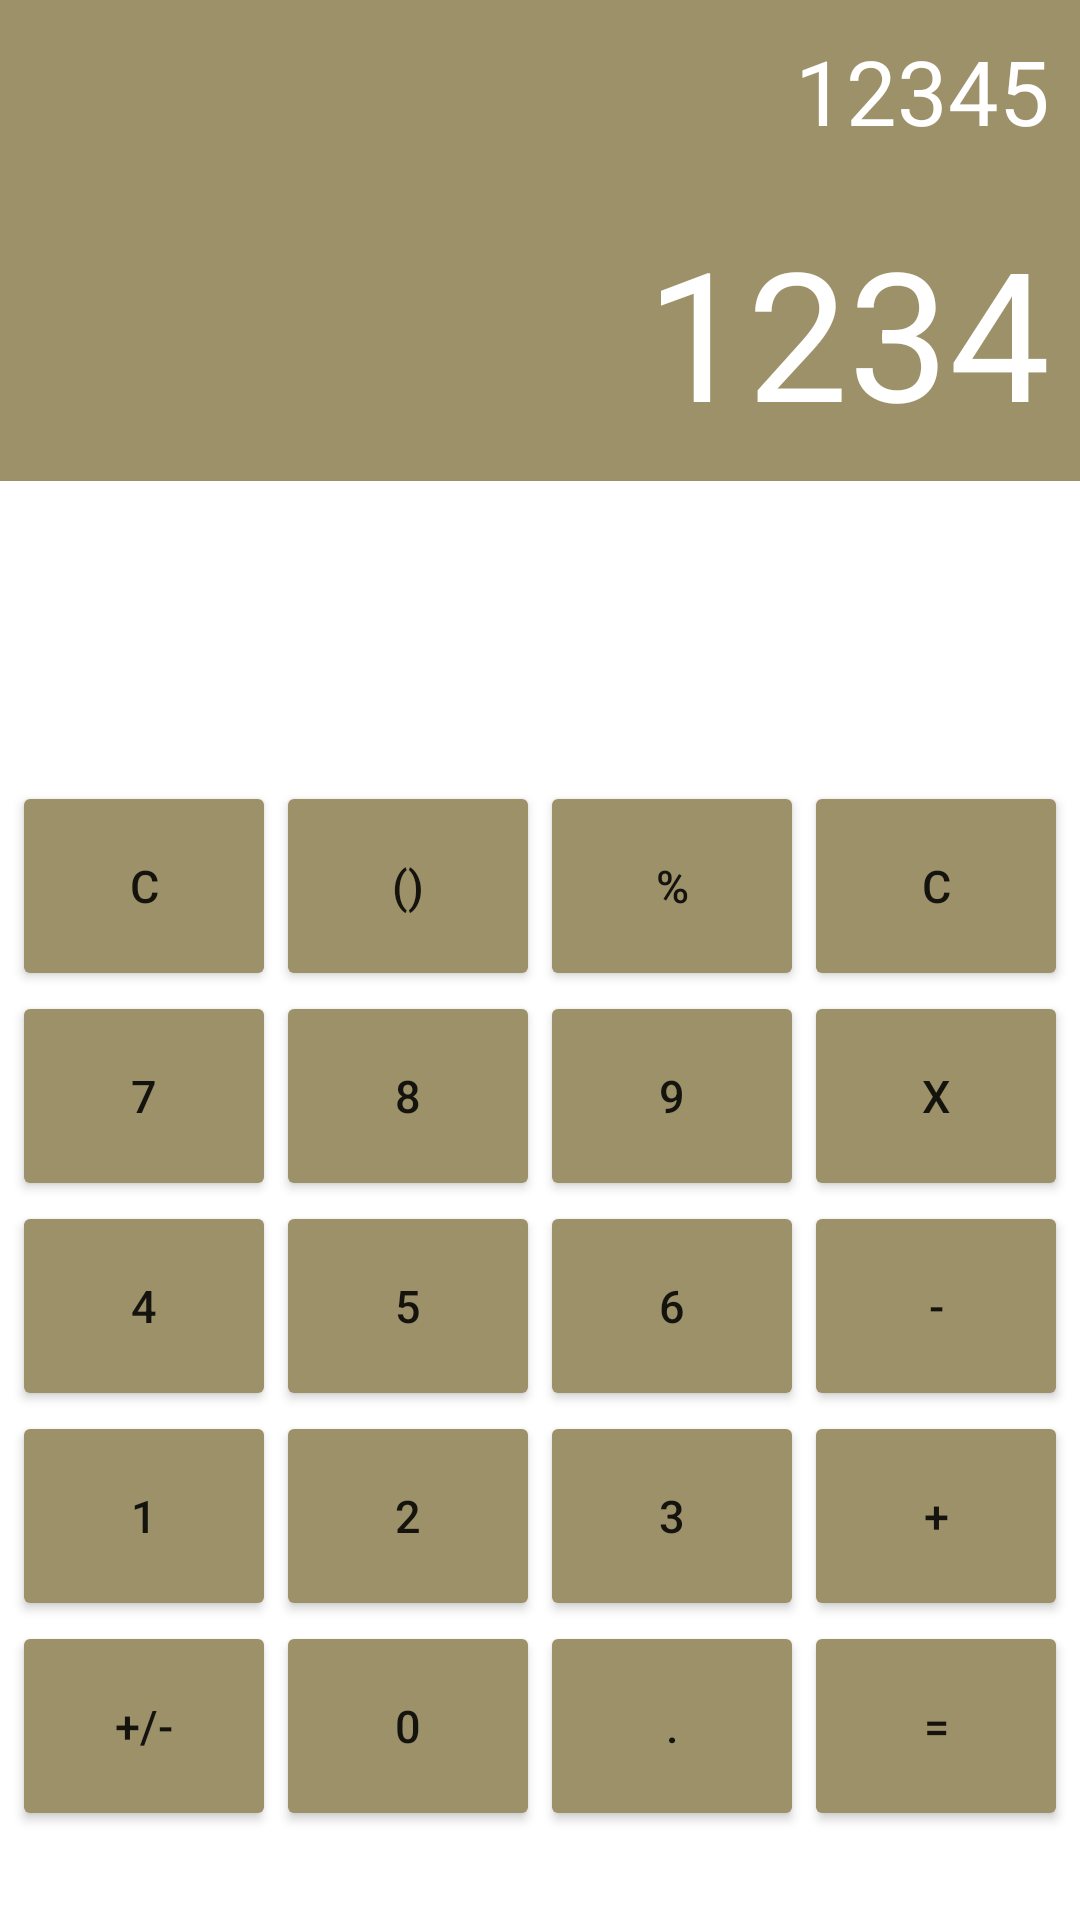

Layout XML and referenced resources for this Android screen:
<!-- AndroidManifest.xml: application theme Theme.Calculator -->
<!-- res/layout/activity_main.xml -->
<?xml version="1.0" encoding="utf-8"?>
<LinearLayout xmlns:android="http://schemas.android.com/apk/res/android"
    xmlns:app="http://schemas.android.com/apk/res-auto"
    xmlns:tools="http://schemas.android.com/tools"
    android:layout_width="match_parent"
    android:layout_height="match_parent"
    android:background="@drawable/wood_background"
    android:orientation="vertical"
    tools:context=".MainActivity">

    <TextView
        android:layout_width="match_parent"
        android:layout_height="wrap_content"
        android:background="@color/custom_yellow"
        android:gravity="end|center"
        android:padding="10dp"
        android:text="12345"
        android:textColor="@color/white"
        android:textSize="30sp" />

    <TextView
        android:layout_width="match_parent"
        android:layout_height="wrap_content"
        android:background="@color/custom_yellow"
        android:gravity="end"
        android:padding="10dp"
        android:text="1234"
        android:textColor="@color/white"
        android:textSize="60sp" />

    <GridLayout
        android:layout_width="wrap_content"
        android:layout_height="wrap_content"
        android:layout_gravity="center"
        android:columnCount="4"
        android:orientation="horizontal"
        android:paddingTop="100dp"
        android:rowCount="6">

        <Button
            android:id="@+id/button_c"
            android:layout_width="wrap_content"
            android:layout_height="@dimen/button_height"
            android:layout_gravity="center"
            android:backgroundTint="@color/custom_yellow"
            android:text="@string/c"
            android:textSize="@dimen/button_text" />

        <Button
            android:id="@+id/button_parentheses"
            android:layout_width="wrap_content"
            android:layout_height="@dimen/button_height"
            android:layout_gravity="center"
            android:backgroundTint="@color/custom_yellow"
            android:text="@string/parentheses"
            android:textSize="@dimen/button_text" />

        <Button
            android:id="@+id/button_percent"
            android:layout_width="wrap_content"
            android:layout_height="@dimen/button_height"
            android:layout_gravity="center"
            android:backgroundTint="@color/custom_yellow"
            android:text="@string/percent"
            android:textSize="@dimen/button_text" />

        <Button
            android:id="@+id/button_division"
            android:layout_width="wrap_content"
            android:layout_height="@dimen/button_height"
            android:layout_gravity="center"
            android:backgroundTint="@color/custom_yellow"
            android:text="@string/c"
            android:textSize="@dimen/button_text" />

        <Button
            android:id="@+id/button_7"
            android:layout_width="wrap_content"
            android:layout_height="70dp"
            android:layout_gravity="center"
            android:backgroundTint="@color/custom_yellow"
            android:text="@string/_7"
            android:textSize="@dimen/button_text" />

        <Button
            android:id="@+id/button_8"
            android:layout_width="wrap_content"
            android:layout_height="@dimen/button_height"
            android:layout_gravity="center"
            android:backgroundTint="@color/custom_yellow"
            android:text="@string/_8"
            android:textSize="@dimen/button_text" />

        <Button
            android:id="@+id/button_9"
            android:layout_width="wrap_content"
            android:layout_height="@dimen/button_height"
            android:layout_gravity="center"
            android:backgroundTint="@color/custom_yellow"
            android:text="@string/_9"
            android:textSize="@dimen/button_text" />

        <Button
            android:id="@+id/button_multiplication"
            android:layout_width="wrap_content"
            android:layout_height="@dimen/button_height"
            android:layout_gravity="center"
            android:backgroundTint="@color/custom_yellow"
            android:text="@string/x"
            android:textSize="@dimen/button_text" />

        <Button
            android:id="@+id/button_4"
            android:layout_width="wrap_content"
            android:layout_height="@dimen/button_height"
            android:layout_gravity="center"
            android:backgroundTint="@color/custom_yellow"
            android:text="@string/_4"
            android:textSize="@dimen/button_text" />

        <Button
            android:id="@+id/button_5"
            android:layout_width="wrap_content"
            android:layout_height="@dimen/button_height"
            android:layout_gravity="center"
            android:backgroundTint="@color/custom_yellow"
            android:text="@string/_5"
            android:textSize="@dimen/button_text" />

        <Button
            android:id="@+id/button_6"
            android:layout_width="wrap_content"
            android:layout_height="@dimen/button_height"
            android:layout_gravity="center"
            android:backgroundTint="@color/custom_yellow"
            android:text="@string/_6"
            android:textSize="@dimen/button_text" />

        <Button
            android:id="@+id/button_menus"
            android:layout_width="wrap_content"
            android:layout_height="@dimen/button_height"
            android:layout_gravity="center"
            android:backgroundTint="@color/custom_yellow"
            android:text="@string/menus"
            android:textSize="@dimen/button_text" />

        <Button
            android:layout_width="wrap_content"
            android:layout_height="@dimen/button_height"
            android:layout_gravity="center"
            android:backgroundTint="@color/custom_yellow"
            android:gravity="center"
            android:text="@string/_1"
            android:textSize="@dimen/button_text" />

        <Button
            android:id="@+id/button_2"
            android:layout_width="wrap_content"
            android:layout_height="@dimen/button_height"
            android:layout_gravity="center"
            android:backgroundTint="@color/custom_yellow"
            android:text="@string/_2"
            android:textSize="@dimen/button_text" />

        <Button
            android:id="@+id/button_3"
            android:layout_width="wrap_content"
            android:layout_height="@dimen/button_height"
            android:layout_gravity="center"
            android:backgroundTint="@color/custom_yellow"
            android:text="@string/_3"
            android:textSize="@dimen/button_text" />

        <Button
            android:id="@+id/button_plus"
            android:layout_width="wrap_content"
            android:layout_height="@dimen/button_height"
            android:layout_gravity="center"
            android:backgroundTint="@color/custom_yellow"
            android:text="@string/plus"
            android:textSize="@dimen/button_text" />

        <Button
            android:id="@+id/button_plus_minus"
            android:layout_width="wrap_content"
            android:layout_height="@dimen/button_height"
            android:layout_gravity="center"
            android:backgroundTint="@color/custom_yellow"
            android:text="@string/plus_minus"
            android:textSize="@dimen/button_text" />

        <Button
            android:id="@+id/button_0"
            android:layout_width="wrap_content"
            android:layout_height="@dimen/button_height"
            android:layout_gravity="center"
            android:backgroundTint="@color/custom_yellow"
            android:text="@string/_0"
            android:textSize="@dimen/button_text" />

        <Button
            android:id="@+id/button_dot"
            android:layout_width="wrap_content"
            android:layout_height="@dimen/button_height"
            android:layout_gravity="center"
            android:backgroundTint="@color/custom_yellow"
            android:text="@string/dot"
            android:textSize="@dimen/button_text" />

        <Button
            android:id="@+id/button_equally"
            android:layout_width="wrap_content"
            android:layout_height="@dimen/button_height"
            android:layout_gravity="center"
            android:backgroundTint="@color/custom_yellow"
            android:text="@string/equally"
            android:textSize="@dimen/button_text" />


    </GridLayout>


</LinearLayout>
<!-- resources referenced by this layout -->
<resources>
  <color name="custom_yellow">#9c9168</color>
  <color name="white">#FFFFFFFF</color>
  <dimen name="button_height">70dp</dimen>
  <dimen name="button_text">15sp</dimen>
  <string name="_0">0</string>
  <string name="_1">1</string>
  <string name="_2">2</string>
  <string name="_3">3</string>
  <string name="_4">4</string>
  <string name="_5">5</string>
  <string name="_6">6</string>
  <string name="_7">7</string>
  <string name="_8">8</string>
  <string name="_9">9</string>
  <string name="c">c</string>
  <string name="dot">.</string>
  <string name="equally">=</string>
  <string name="menus">-</string>
  <string name="parentheses">()</string>
  <string name="percent">%</string>
  <string name="plus">+</string>
  <string name="plus_minus">+/-</string>
  <string name="x">x</string>
  <style name="Theme.Calculator" parent="Theme.MaterialComponents.DayNight.NoActionBar">
          
          <item name="colorOnPrimary">@color/white</item>
          
  
          <item name="colorOnSecondary">@color/black</item>
          
          <item name="android:statusBarColor" tools:targetApi="l">?attr/colorPrimaryVariant</item>
          
      </style>
  <color name="black">#FF000000</color>
</resources>
